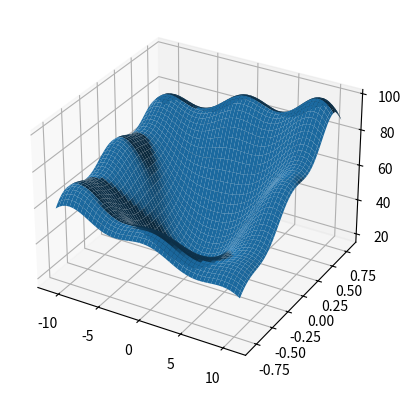
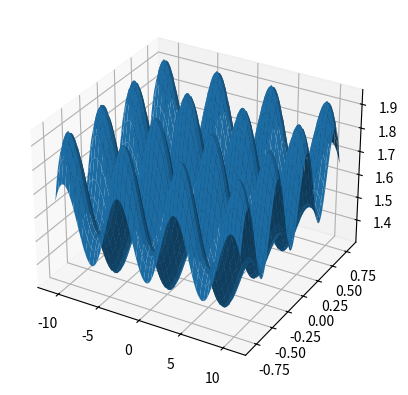

These figures' Python source, in order:
from mpl_toolkits.mplot3d import Axes3D
import matplotlib.pyplot as plt
from matplotlib import cm
from matplotlib.ticker import LinearLocator, FormatStrFormatter
import numpy as np
epsp = (20*0.3)**2
epsv = (1.4*.3)**2
xs = np.linspace(-11, 11, 100)
ys = np.linspace(-0.8, 0.8, 100)
as_ = np.linspace(-0.9, 0.9, 10)
xs, ys = np.meshgrid(xs, ys)
xs = xs.flatten()
ys = ys.flatten()


p1 = np.array([-10])
p3 = np.array([10])
p2 = np.array([0])
v1 = np.array([-0.7])
v3 = np.array([0.7])
v2 = np.array([0])
dp1 = np.abs(xs - p1)
dp2 = np.abs(xs - p2)
dp3 = np.abs(xs - p3)
dv1 = np.abs(ys - v1)
dv2 = np.abs(ys - v2)
dv3 = np.abs(ys - v3)
d = np.stack((np.exp(-dp1**2/epsp - dv1**2/epsv), np.exp(-dp1**2/epsp - dv2**2/epsv), np.exp(-dp1**2/epsp - dv3**2/epsv),
              np.exp(-dp2 ** 2 / epsp - dv1 ** 2 / epsv), np.exp(-dp2**2/epsp - dv2**2/epsv), np.exp(-dp2**2/epsp - dv3**2/epsv),
              np.exp(-dp3 ** 2 / epsp - dv1 ** 2 / epsv), np.exp(-dp3 ** 2 / epsp - dv2 ** 2 / epsv),np.exp(-dp3 ** 2 / epsp - dv3 ** 2 / epsv),
              np.ones(dp1.shape[0], dtype=np.float64))).T
zs = (d*np.array([60., 65., 70., 50., 0., 80., 40., 65., 90., 0.])).sum(axis=1)
fig = plt.figure()
ax = fig.add_subplot(111, projection='3d')
sur = ax.plot_surface(xs.reshape((100,100)), ys.reshape((100,100)), zs.reshape((100,100)))
plt.show()
plt.close()







epsp = (20*.1)**2
epsv = (1.4*.1)**2
epsa = (2.*.1)**2
ps = np.linspace(-10, 10, 4)
vs = np.linspace(-0.7, 0.7, 4)
acts = np.linspace(-1, 1, 4)
idx_cube = np.stack(np.meshgrid(np.arange(ps.shape[0]), np.arange(vs.shape[0]), np.arange(acts.shape[0]), indexing='ij'))
idx_cube = np.transpose(idx_cube, axes=(1, 2, 3, 0)).reshape((-1,3))
dists_p = (xs.reshape((-1,1)) - ps.reshape((1,-1)))/20.
dists_v = (ys.reshape((-1,1)) - vs.reshape((1,-1)))/1.4
for i in range(1):
    dists_a = (np.repeat(as_[i], xs.shape[0]).reshape((-1, 1)) - acts.reshape((1, -1))) / 2.
    dists = dists_p[:,idx_cube[:,0]]**2 + dists_v[:,idx_cube[:,1]]**2 + dists_a[:,idx_cube[:,2]]**2
    zs = np.hstack((np.exp(-dists/(0.15**2)), np.ones((dists.shape[0], 1), dtype=np.float64))).sum(axis=1)
    fig = plt.figure()
    ax = fig.add_subplot(111, projection='3d')
    sur = ax.plot_surface(xs.reshape((100,100)), ys.reshape((100,100)), zs.reshape((100,100)))
plt.show()
'''fig = plt.figure()
ax = fig.add_subplot(111, projection='3d')
sur = ax.plot_surface(xs.reshape((100,100)), ys.reshape((100,100)), zs.reshape((100,100)))
d = dp3**2/epsp + dv3**2/(2*epsv)
zs = (d/(1.+d))
fig = plt.figure()
ax = fig.add_subplot(111, projection='3d')
sur = ax.plot_surface(xs.reshape((100,100)), ys.reshape((100,100)), zs.reshape((100,100)))'''

plt.show()
plt.close()
